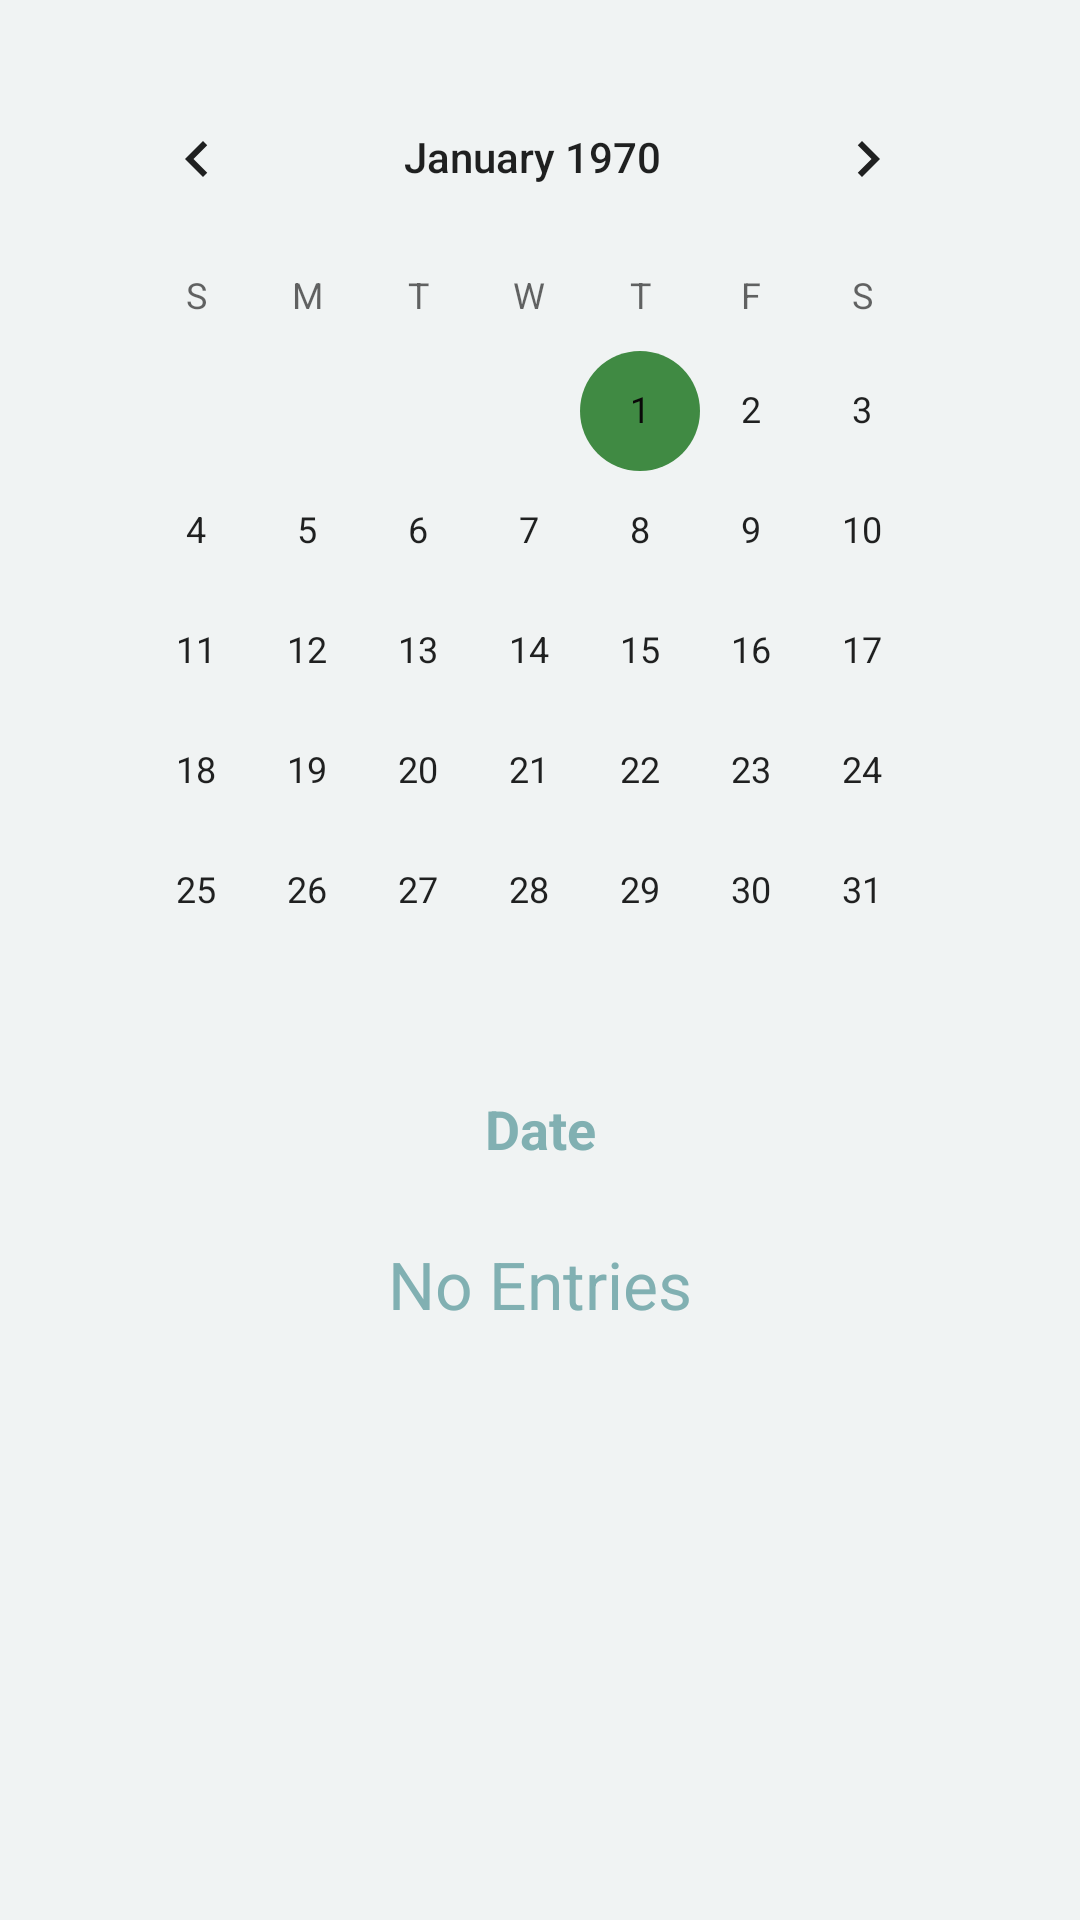

Produce the Android XML layout that renders to this screen, including the resource entries it uses.
<!-- AndroidManifest.xml: application theme AppTheme -->
<!-- res/layout/fragment_home.xml -->
<?xml version="1.0" encoding="utf-8"?>
<RelativeLayout xmlns:android="http://schemas.android.com/apk/res/android"
    xmlns:app="http://schemas.android.com/apk/res-auto"
    android:layout_width="match_parent"
    android:layout_height="match_parent"
    android:background="#F0F3F3">


    <CalendarView
        android:id="@+id/home_calendar"
        android:layout_width="wrap_content"
        android:layout_height="wrap_content"
        android:layout_alignParentStart="true"
        android:layout_alignParentTop="true"
        android:layout_alignParentEnd="true"
        android:layout_marginStart="27dp"
        android:layout_marginTop="19dp"
        android:layout_marginEnd="32dp"
        android:background="#F0F3F3"
        android:theme="@style/CalThemeHome" />

    <android.support.v7.widget.RecyclerView

        android:id="@+id/homeRecycler"
        android:layout_width="wrap_content"
        android:layout_height="wrap_content"
        android:layout_below="@+id/DATE"
        android:layout_alignParentStart="true"
        android:layout_alignParentEnd="true"
        android:layout_alignParentBottom="true"
        android:layout_marginStart="11dp"
        android:layout_marginTop="13dp"
        android:layout_marginEnd="14dp"
        android:layout_marginBottom="7dp"
        android:scrollbars="vertical"
        />

    <TextView
        android:id="@+id/DATE"
        android:layout_width="match_parent"
        android:layout_height="wrap_content"
        android:layout_below="@+id/home_calendar"
        android:layout_alignParentStart="true"
        android:layout_alignParentEnd="true"
        android:layout_marginStart="0dp"
        android:layout_marginTop="7dp"
        android:layout_marginEnd="0dp"
        android:background="#F0F3F3"
        android:text="@string/date"
        android:textAlignment="center"
        android:textColor="@color/colorPrimary"
        android:textSize="18sp"
        android:textStyle="bold" />
    <TextView
        android:id="@+id/noResults"
        android:layout_width="wrap_content"
        android:layout_height="wrap_content"
        android:text="@string/no_entries"
        android:textAppearance="@style/Base.TextAppearance.AppCompat.Large"
        android:layout_below="@id/DATE"
        android:layout_centerInParent="true"
        android:layout_marginTop="25dp"
        android:visibility="visible"
        android:textColor="@color/colorPrimary"/>


</RelativeLayout>
<!-- resources referenced by this layout -->
<resources>
  <color name="colorPrimary">#81b0b2</color>
  <string name="date">Date</string>
  <string name="no_entries">No Entries</string>
  <style name="CalThemeHome" parent="@android:style/Widget.CalendarView">
          <item name="android:textColorPrimaryInverse">#0A0909</item>
          <item name="android:colorControlActivated">@color/colorAccent</item>
          <item name="android:weekSeparatorLineColor">@color/colorAccent</item>
      </style>
  <style name="AppTheme" parent="Theme.AppCompat.Light.DarkActionBar">
          
          <item name="colorPrimary">@color/colorPrimary</item>
          <item name="colorPrimaryDark">@color/colorPrimaryDark</item>
          <item name="colorAccent">@color/colorPrimaryDark</item>
      </style>
  <color name="colorAccent">#408A43</color>
  <color name="colorPrimaryDark">#00738C</color>
</resources>
